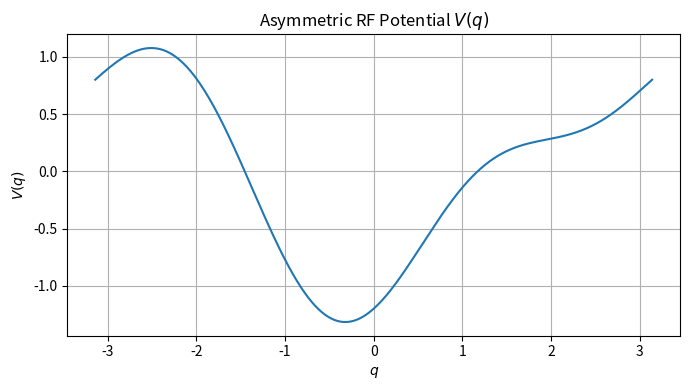
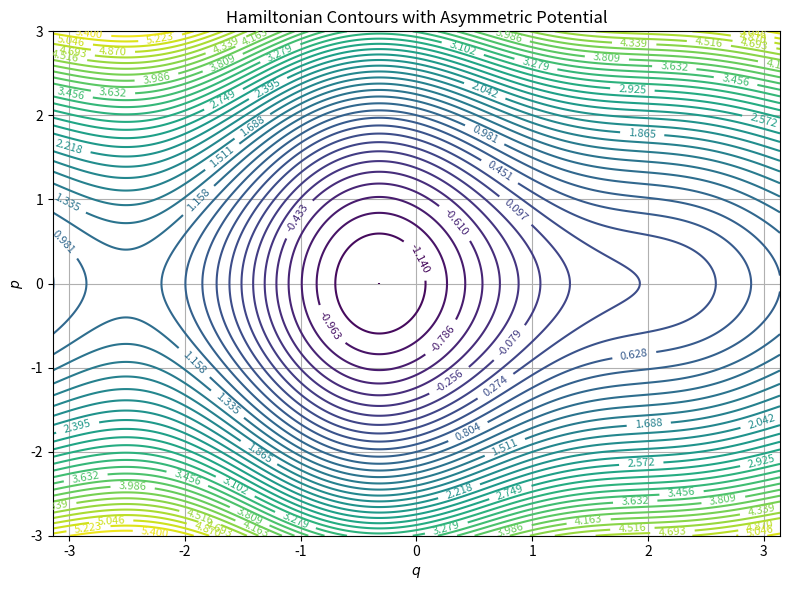
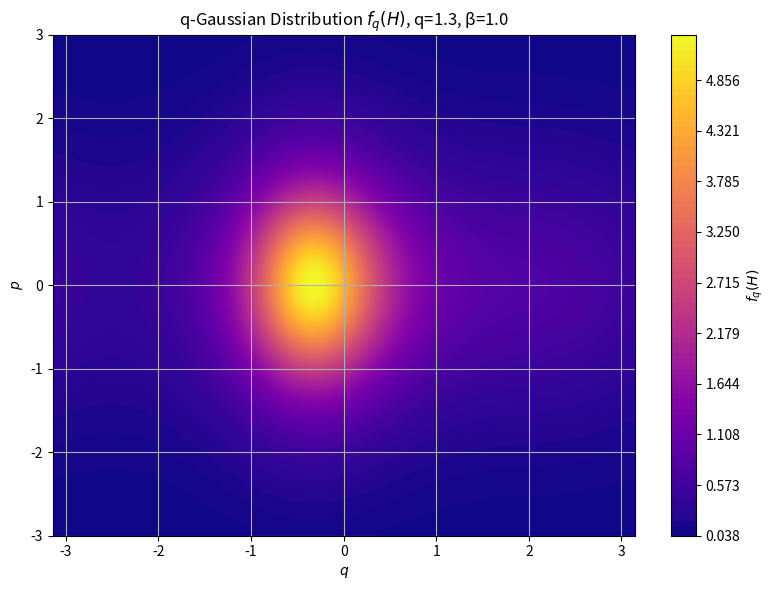
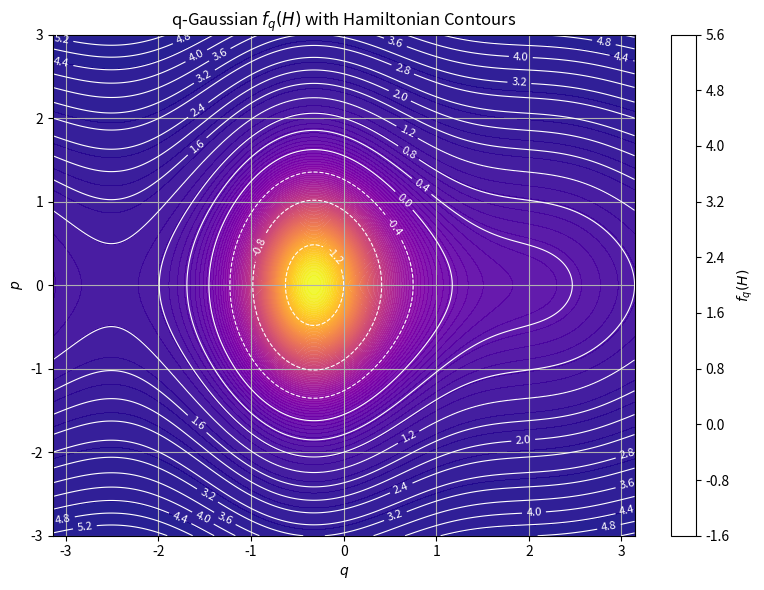

These charts were generated, in order, by the following Python code:
"""Generate a grid of
(q,p) (q,p) points in phase space,

Evaluate
H(q,p) H(q,p) over the grid,

Compute
fq(H)
"""
import numpy as np
import matplotlib.pyplot as plt

# Parameters
V1 = 1.0          # Fundamental RF amplitude
V2 = 0.4          # Second harmonic amplitude
phi = np.pi / 3   # Phase offset for 2nd harmonic
L = 1.0           # Drift length

# q-Gaussian parameters
q = 1.3
beta = 1.0

# Phase space grid
q_range = (-np.pi, np.pi)
p_range = (-3.0, 3.0)
q_points = 400
p_points = 400

q_vals = np.linspace(*q_range, q_points)
p_vals = np.linspace(*p_range, p_points)
Q, P = np.meshgrid(q_vals, p_vals)

# ---------- Asymmetric Potential Function ----------
def potential(q):
    return -V1 * np.cos(q) - V2 * np.cos(2 * q + phi)

def dV_dq(q):
    return V1 * np.sin(q) + 2 * V2 * np.sin(2 * q + phi)

# ---------- Hamiltonian ----------
def hamiltonian(q, p):
    return 0.5 * p**2 + potential(q)

H = hamiltonian(Q, P)

# ---------- q-Gaussian Distribution ----------
def f_q(H, q, beta):
    arg = 1 - (1 - q) * beta * H
    with np.errstate(invalid='ignore'):
        return np.where(arg > 0, arg**(1 / (1 - q)), 0.0)

F_q = f_q(H, q=q, beta=beta)

# ---------- Symplectic Map (Kick + Drift) ----------
def symplectic_map(q, p):
    # Kick from potential
    p_new = p - dV_dq(q)
    # Drift
    q_new = q + L * p_new
    return q_new, p_new

# ---------- Plot 1: Asymmetric Potential ----------
plt.figure(figsize=(7, 4))
q_line = np.linspace(-np.pi, np.pi, 1000)
V_plot = potential(q_line)
plt.plot(q_line, V_plot)
plt.title("Asymmetric RF Potential $V(q)$")
plt.xlabel("$q$")
plt.ylabel("$V(q)$")
plt.grid(True)
plt.tight_layout()
plt.show()

# ---------- Plot 2: Hamiltonian Contours ----------
plt.figure(figsize=(8,6))
levels_H = np.linspace(np.min(H), np.max(H), 40)
contours_H = plt.contour(Q, P, H, levels=levels_H, cmap='viridis')
plt.clabel(contours_H, inline=True, fontsize=8)
plt.title('Hamiltonian Contours with Asymmetric Potential')
plt.xlabel('$q$')
plt.ylabel('$p$')
plt.grid(True)
plt.tight_layout()
plt.show()

# ---------- Plot 3: q-Gaussian Distribution ----------
plt.figure(figsize=(8,6))
levels_F = np.linspace(np.min(F_q), np.max(F_q), 100)
plt.contourf(Q, P, F_q, levels=levels_F, cmap='plasma')
plt.colorbar(label='$f_q(H)$')
plt.xlabel('$q$')
plt.ylabel('$p$')
plt.title(f'q-Gaussian Distribution $f_q(H)$, q={q}, β={beta}')
plt.grid(True)
plt.tight_layout()
plt.show()

# ---------- Plot 4: Overlay q-Gaussian + Hamiltonian Contours ----------
# ---------- Plot 4: Overlay q-Gaussian + Hamiltonian Contours ----------
plt.figure(figsize=(8,6))
plt.contourf(Q, P, F_q, levels=100, cmap='plasma', alpha=0.9)
contours_H = plt.contour(Q, P, H, levels=20, colors='white', linewidths=0.8)
plt.clabel(contours_H, inline=True, fontsize=8)
plt.colorbar(label='$f_q(H)$')
plt.xlabel('$q$')
plt.ylabel('$p$')
plt.title('q-Gaussian $f_q(H)$ with Hamiltonian Contours')
plt.grid(True)
plt.tight_layout()
plt.show()
